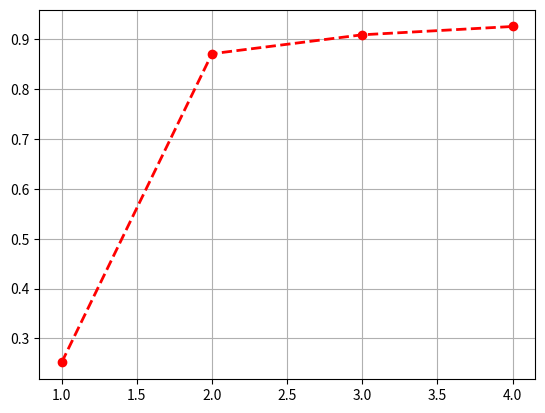

This figure's Python source:
import matplotlib.pyplot as plt

x = [1, 2, 3, 4]
y =[0.2517539816664106, 0.8709278350515464, 0.908959313446725, 0.9256309474555235]


plt.plot(x, y, color = 'red', linestyle = 'dashed', linewidth = 2, marker ='o', markersize=6,
         markerfacecolor = 'red', markeredgecolor='red')

plt.grid()
plt.show()
